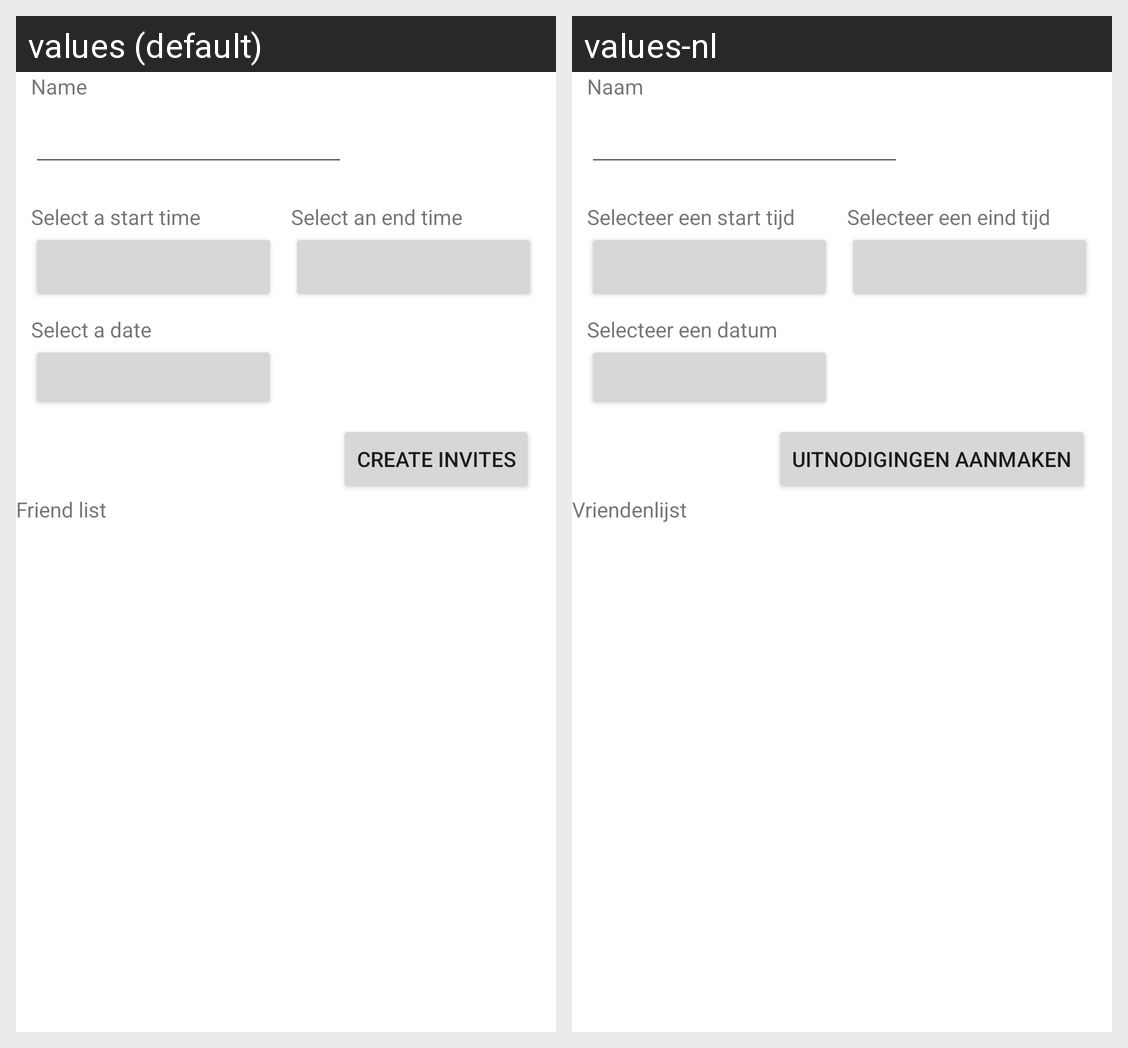

This grid shows one Android layout under two languages. Give, for every string resource on the screen, its name, the default text and each shown locale's text.
Android screen res/layout/fragment_notifications.xml rendered under 2 locales, left to right: values (default), values-nl. Device: Nexus 5 (rendered at 1080×1920; each locale shown at half size, 540×960, under a caption strip naming it); theme Theme.HerexamenAnd.
Strings drawn on this screen, with the default value and each locale's value (text and hints the layout hard-codes, and strings that could not be matched under every locale, appear in the picture but are not listed):

create_invites
  values: Create invites
  values-nl: Uitnodigingen Aanmaken

name
  values: Name
  values-nl: Naam

select_start_time
  values: Select a start time
  values-nl: Selecteer een start tijd

select_end_time
  values: Select an end time
  values-nl: Selecteer een eind tijd

select_a_date
  values: Select a date
  values-nl: Selecteer een datum

friend_list
  values: Friend list
  values-nl: Vriendenlijst
